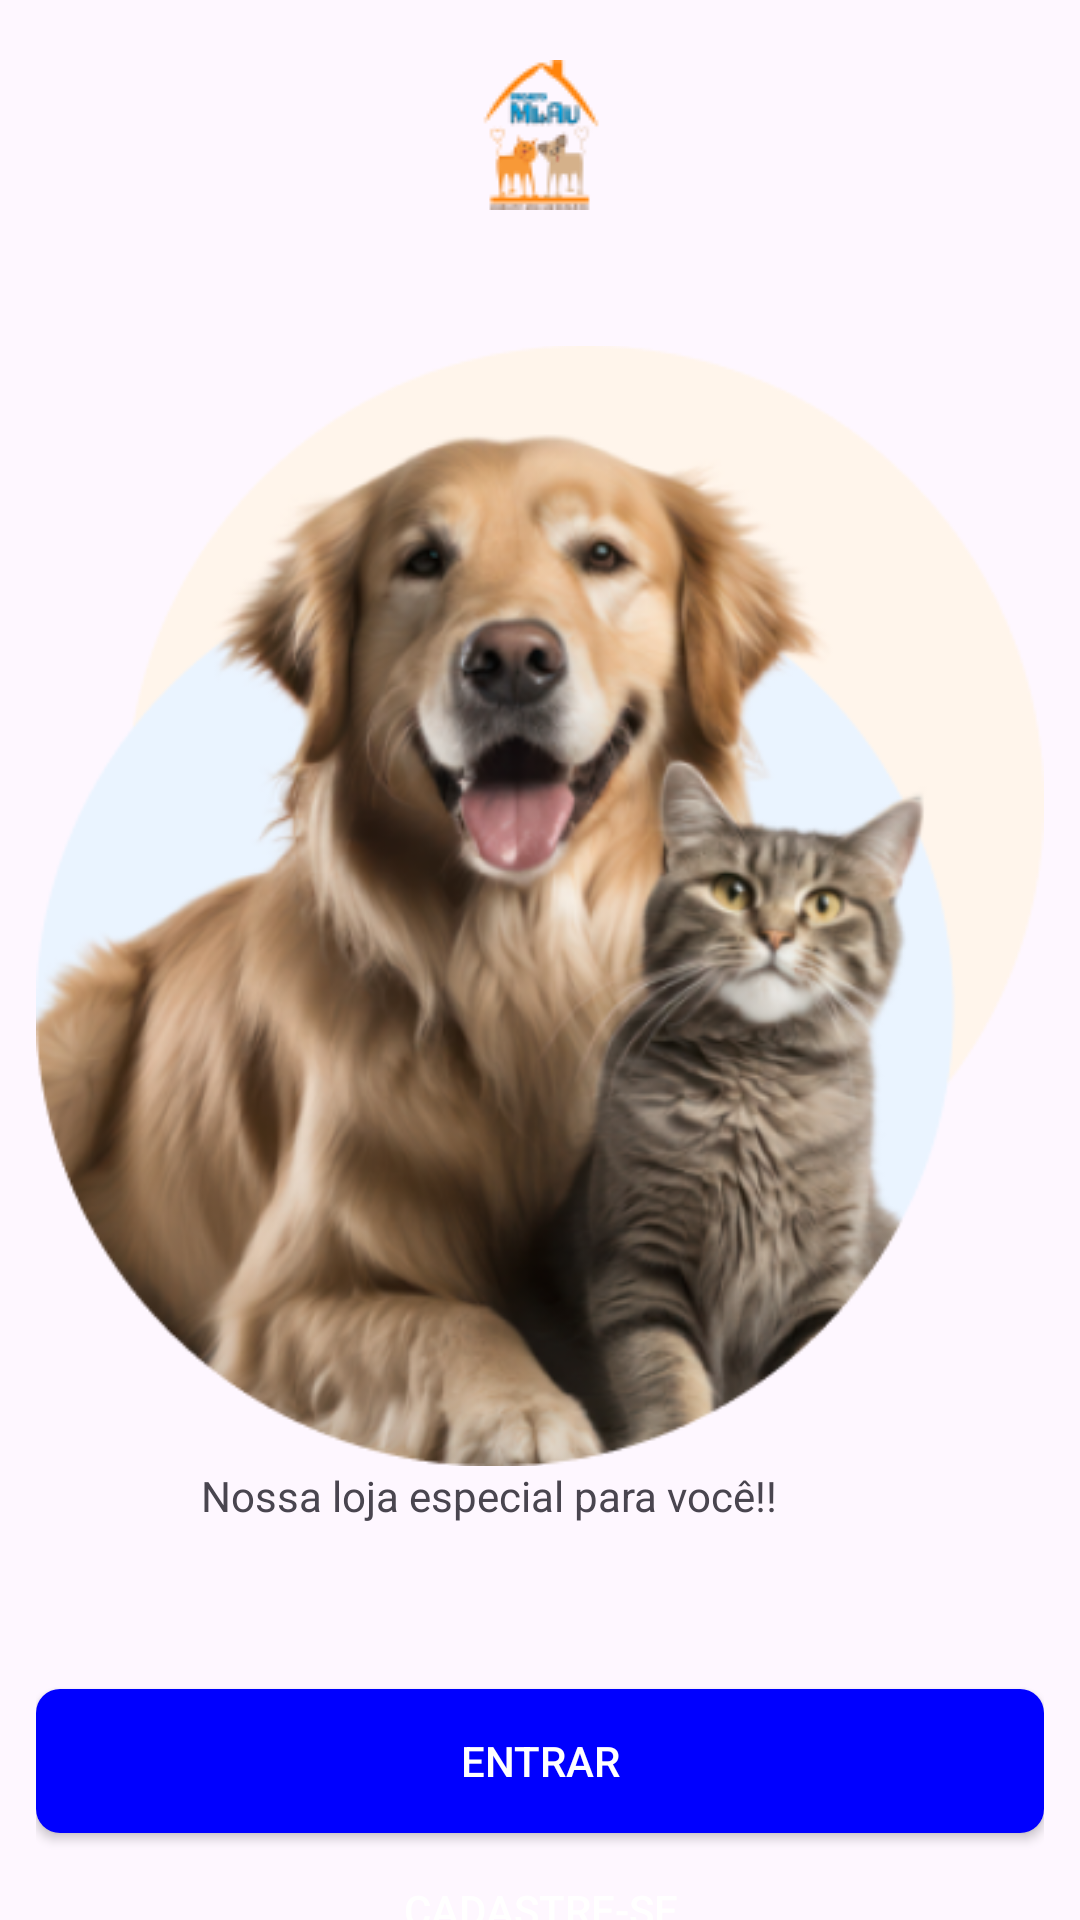

Write the Android layout XML for this screen, with the resource values it uses.
<!-- AndroidManifest.xml: application theme Theme.MIAU -->
<!-- res/layout/activity_main.xml -->
<?xml version="1.0" encoding="utf-8"?>
<androidx.constraintlayout.widget.ConstraintLayout xmlns:android="http://schemas.android.com/apk/res/android"
    xmlns:app="http://schemas.android.com/apk/res-auto"
    xmlns:tools="http://schemas.android.com/tools"
    android:id="@+id/main"
    android:layout_width="match_parent"
    android:layout_height="match_parent"
    tools:context=".MainActivity">
    <LinearLayout
        android:layout_width="wrap_content"
        android:layout_height="wrap_content"
        android:orientation="vertical"
        android:gravity="center_vertical"
        app:layout_constraintTop_toTopOf="parent"
        app:layout_constraintStart_toStartOf="parent"
        app:layout_constraintEnd_toEndOf="parent" >

        <ImageView
            android:id="@+id/imageView"
            android:layout_width="wrap_content"
            android:layout_height="wrap_content"
            app:srcCompat="@drawable/logo"
            tools:layout_editor_absoluteX="174dp"
            tools:layout_editor_absoluteY="68dp"
            android:layout_gravity="center"
            android:layout_marginTop="20dp"

            />

        <ImageView
            android:id="@+id/imageView2"
            android:layout_width="336dp"
            android:layout_height="374dp"
            app:srcCompat="@drawable/dog"
            tools:layout_editor_absoluteX="37dp"
            tools:layout_editor_absoluteY="128dp"
            android:layout_marginTop="45dp"

            />

        <TextView
            android:layout_width="match_parent"
            android:layout_height="match_parent"
            android:text="Nossa loja especial para você!!"
            android:layout_marginLeft="55dp"
            />

        <androidx.appcompat.widget.AppCompatButton
            android:layout_width="match_parent"
            android:layout_height="match_parent"

            android:background="@drawable/buttons"
            android:layout_marginTop="55dp"
            android:text="entrar"
            android:textColor="@android:color/white"

            />


        <androidx.appcompat.widget.AppCompatButton
            android:layout_width="match_parent"
            android:layout_height="match_parent"
            android:background="@drawable/cadastre"
            android:layout_marginTop="16dp"
            android:text="Cadastre-se"
            android:textColor="@android:color/white"

            />
    </LinearLayout>







</androidx.constraintlayout.widget.ConstraintLayout>
<!-- resources referenced by this layout -->
<resources>
  <!-- drawable buttons (drawable) -->
  <?xml version="1.0" encoding="utf-8"?>
  <selector xmlns:android="http://schemas.android.com/apk/res/android">
      
      <item android:state_pressed="true">
          <shape android:shape="rectangle">
              <solid android:color="#004080"/> 
              <corners android:radius="8dp"/> 
          </shape>
      </item>
  
      
      <item android:state_pressed="false">
          <shape android:shape="rectangle">
              <solid android:color="#0000FF"/> 
              <corners android:radius="8dp"/> 
          </shape>
      </item>
  </selector>
  <!-- drawable dog: png bitmap (drawable, 180798 bytes) -->
  <!-- drawable logo: png bitmap (drawable, 3861 bytes) -->
  <style name="Theme.MIAU" parent="Base.Theme.MIAU" />
  <style name="Base.Theme.MIAU" parent="Theme.Material3.DayNight.NoActionBar">
          
          
      </style>
</resources>
